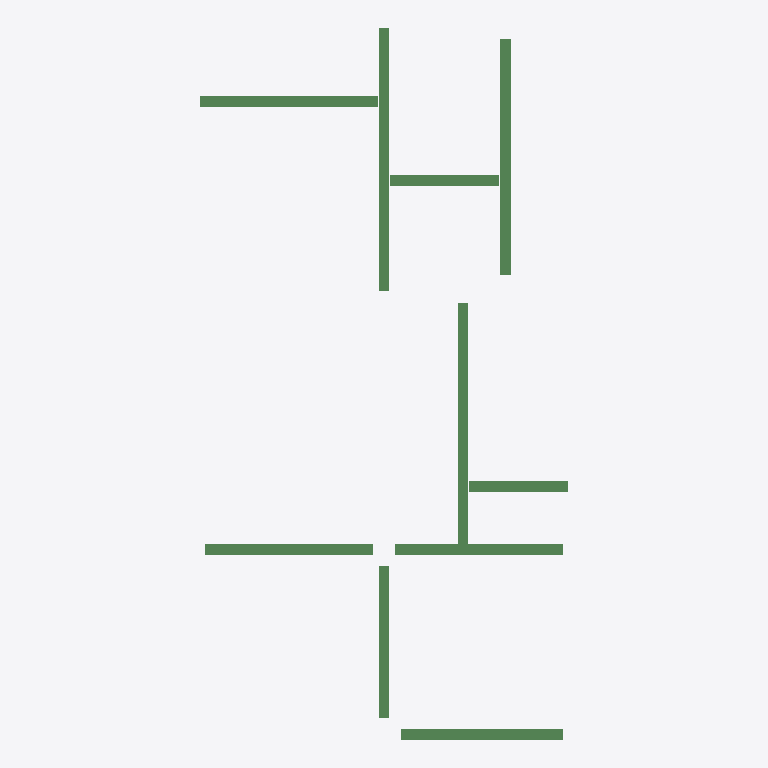
Plan cut of the same IFC building model at storey '3层平面图' (level 6.00 m, cut at 7.40 m), seen from above with north up, elements coloured by IFC class: 10 beams (green). No cut surface shows.
Extent 7.0 m × 13.5 m × 0.5 m (x, y, z). Storeys (1): 3层平面图 at 6.00 m. Elements (10): 10 IfcBeam.

HEADER;
FILE_DESCRIPTION((''),'2;1');
FILE_NAME('','2023-05-09T17:23:06',(''),(''),'','BIMserver','');
FILE_SCHEMA(('IFC2X3'));
ENDSEC;
DATA;
#200=IFCPROJECT('1J5sbZvdvB_hhZ5d_ASqfT',#43,'项目编号',$,$,'项目名称','项目状态',(#47),#1);
#194=IFCSITE('1J5sbZvdvB_hhZ5d_ASqfV',#43,'Default',$,'',#195,$,$,.ELEMENT.,(42,21,31,181945),(-71,-3,-24,-263305),0.0,$,$);
#198=IFCBUILDING('1J5sbZvdvB_hhZ5d_ASqfS',#43,'',$,$,#199,$,'',.ELEMENT.,$,$,$);
#191=IFCBUILDINGSTOREY('1J5sbZvdvB_hhZ5dzrZwvH',#43,'3层平面图',$,$,#192,$,'3层平面图',.ELEMENT.,6000.00000000052);
#308=IFCBEAM('0rm6_PkL9Cs8aVAPDlpjD2',#43,'混凝土 - 矩形梁:住宅楼梁200 x 400mm:281713',$,'住宅楼梁200 x 400mm',#296,#64,'281713');
#300=IFCBEAM('0rm6_PkL9Cs8aVAPDlpjDI',#43,'混凝土 - 矩形梁:住宅楼梁200 x 450mm:281697',$,'住宅楼梁200 x 450mm',#277,#48,'281697');
#302=IFCBEAM('0rm6_PkL9Cs8aVAPDlpjDM',#43,'混凝土 - 矩形梁:住宅楼梁200 x 400mm:281701',$,'住宅楼梁200 x 400mm',#284,#52,'281701');
#309=IFCBEAM('0rm6_PkL9Cs8aVAPDlpjD0',#43,'混凝土 - 矩形梁:住宅楼梁200 x 400mm:281715',$,'住宅楼梁200 x 400mm',#298,#66,'281715');
#305=IFCBEAM('0rm6_PkL9Cs8aVAPDlpjDO',#43,'混凝土 - 矩形梁:住宅楼梁200 x 400mm:281707',$,'住宅楼梁200 x 400mm',#290,#58,'281707');
#306=IFCBEAM('0rm6_PkL9Cs8aVAPDlpjDU',#43,'混凝土 - 矩形梁:住宅楼梁200 x 400mm:281709',$,'住宅楼梁200 x 400mm',#292,#60,'281709');
#304=IFCBEAM('0rm6_PkL9Cs8aVAPDlpjDQ',#43,'混凝土 - 矩形梁:住宅楼梁200 x 400mm:281705',$,'住宅楼梁200 x 400mm',#288,#56,'281705');
#307=IFCBEAM('0rm6_PkL9Cs8aVAPDlpjDS',#43,'混凝土 - 矩形梁:住宅楼梁200 x 400mm:281711',$,'住宅楼梁200 x 400mm',#294,#62,'281711');
#301=IFCBEAM('0rm6_PkL9Cs8aVAPDlpjDG',#43,'混凝土 - 矩形梁:住宅楼梁200 x 400mm:281699',$,'住宅楼梁200 x 400mm',#282,#50,'281699');
#303=IFCBEAM('0rm6_PkL9Cs8aVAPDlpjDK',#43,'混凝土 - 矩形梁:住宅楼梁200 x 400mm:281703',$,'住宅楼梁200 x 400mm',#286,#54,'281703');
ENDSEC;
